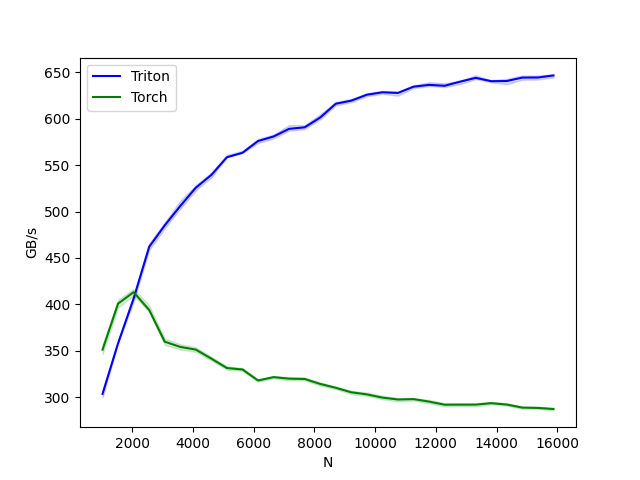

The data file committed next to this chart (first rows):
N, Triton, Torch
1024, 303.4, 351.1
1536, 357.9, 400.7
2048, 406.2, 413
2560, 462, 393.8
3072, 485.1, 359.6
3584, 506, 354
4096, 525.7, 351.1
4608, 539.5, 341.3
5120, 558.5, 331.2
5632, 563.3, 329.7
6144, 576, 317.8
6656, 580.9, 321.4
7168, 589.2, 319.8
7680, 590.8, 319.4
8192, 601.4, 314.1
8704, 616.2, 309.9
9216, 619.6, 305.1
9728, 625.9, 302.8
10240, 628.5, 299.3
10752, 627.9, 297.3
11264, 634.6, 297.7
11776, 636.5, 295
12288, 635.6, 291.7
12800, 640, 291.7
13312, 644.1, 291.8
13824, 640.5, 293.3
14336, 640.7, 291.8
14848, 644.4, 288.5
15360, 644.5, 288.2
15872, 646.7, 287.1
